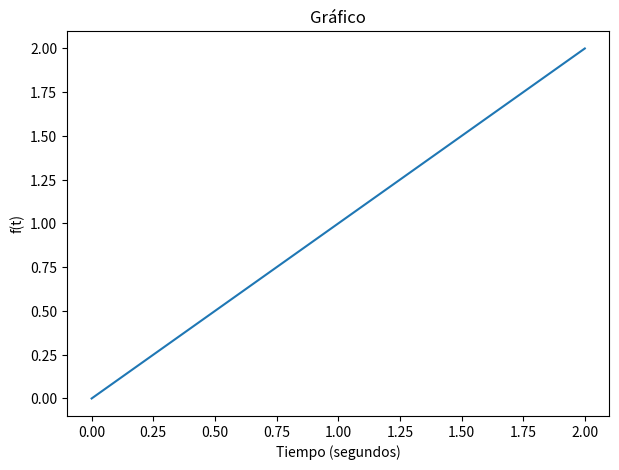

Python code for this plot:
"""
Módulo para crear simulación temporal
"""
import numpy as np
import matplotlib.pyplot as plt

class Simulacion:
    """
    Crea simulación temporal arbitraria, permite muestrear funciones.
    """
    def __init__(self, duracion, frec_muestreo, f=lambda x: x, to=0):
        self.duracion = duracion
        self.frec_muestreo = frec_muestreo
        self.f = f
        self.to = to
        self.N = int(duracion * frec_muestreo)
        self.tiempo = np.linspace(to, duracion+to, self.N)
        self.resultado = np.zeros(self.N)
    
    # Ejecuta simulación básica.
    def run_f(self):
        for i, t in enumerate(self.tiempo):
            self.resultado[i] = self.f(t+self.to)

    # Genera gráfico con resultados de simulación.
    def plot_f(self):
        plt.figure(figsize=(7,5))
        plt.plot(self.tiempo, self.resultado)
        plt.xlabel("Tiempo (segundos)")
        plt.ylabel("f(t)")
        plt.title("Gráfico")
        plt.show()

class Simulacion_CLD(Simulacion):
    def __init__(self, 
                 duracion, 
                 frec_muestreo, 
                 mapa_reglas={}, 
                 rango_EP=[-15, 15], 
                 rango_TP=[-15, 15], 
                 rango_deltaH=[-15, 15], 
                 K=0.6, 
                 P_obj=700, 
                 P_inicial=690,
                 metodo_desdifusion="CG",
                 verbose=True):
        
        super().__init__(duracion, frec_muestreo)
        self.mapa_reglas = mapa_reglas
        self.rango_EP = rango_EP
        self.rango_TP = rango_TP
        self.rango_deltaH = rango_deltaH
        self.P_obj = P_obj
        self.P_inicial = P_inicial
        self.metodo_desdifusion = metodo_desdifusion

        mensaje = f"""Se creó el simulador para el controlador con los siguientes parámetros.
        duración = {duracion} [s]
        frec_muestreo = {frec_muestreo} [Hz]
        rango_EP = {rango_EP}
        rango_TP = {rango_TP}
        rango_deltaH = {rango_EP}

        La variable a controlar es P={K}*H usando lógica difusa.
        La presión objetivo es P_obj={P_obj} [Pa], y la presión inicial es P_inicial={P_obj} [Pa]
        """
        if verbose is True: print(mensaje)

    def definir_rangos(self, rango_EP, rango_TP, rango_deltaH):
        """
        
        """
        self.rango_EP = rango_EP
        self.rango_TP = rango_TP
        self.rango_deltaH = rango_deltaH
    
    def definir_presion_objetivo(self, P_obj):
        self.P_obj = P_obj


if __name__ == "__main__":
    frec = 5  # Hz
    frec_muestreo = 100 # Hz
    f = lambda t: np.sin(2*np.pi*frec*t)
    sim = Simulacion_CLD(2, frec_muestreo, f)
    sim.run_f()
    sim.plot_f()
